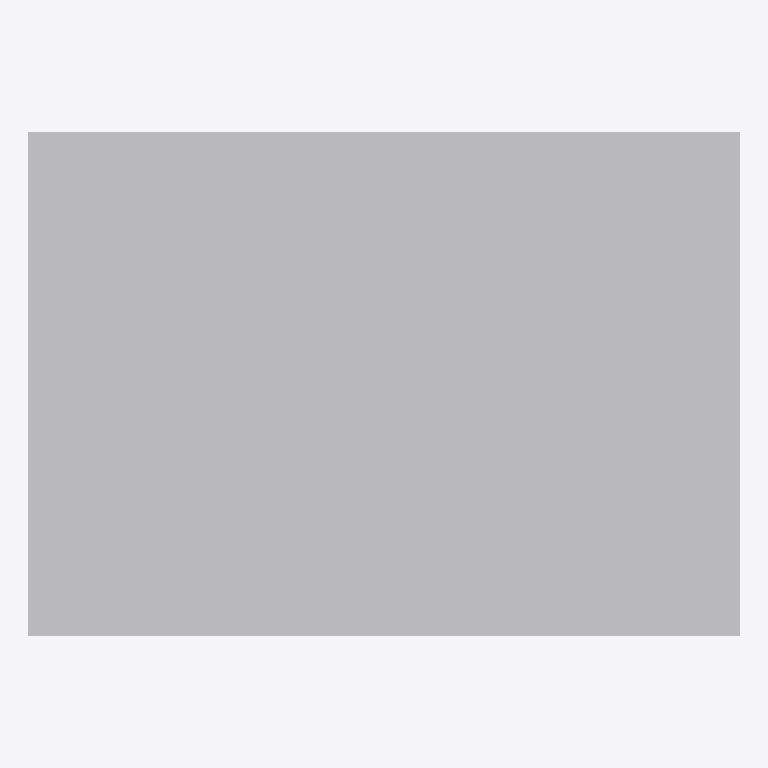
Plan cut of the same IFC building model at storey '1. Story' (level 3.00 m, cut at 4.40 m), seen from above with north up, elements coloured by IFC class: 1 other element (light grey). Cut surfaces are drawn darker.
Extent 17.9 m × 12.7 m × 3.3 m (x, y, z). Storeys (3): Ground Floor at 0.00 m; 1. Story at 3.00 m; 2. Story at 6.00 m. Elements (47): 16 IfcWindow, 11 IfcWall, 7 IfcBuildingElementProxy, 7 IfcDoor, 6 IfcColumn.

HEADER;
FILE_DESCRIPTION(('ViewDefinition [CoordinationView_V2.0, SurfaceGeometryAddOnView, QuantityTakeOffAddOnView, SpaceBoundary2ndLevelAddOnView]','Option [Drawing Scale: [number]]','Option [Global Unique Identifiers (GUID): Keep existing]','Option [Elements to export: Entire project]','Option [Partial Structure Display: Entire Model]','Option [IFC Domain: All]','[25 more]'),'2;1');
FILE_NAME('SuperIFC.ifc','2022-09-24T15:28:45',(''),(''),'The EXPRESS Data Manager Version 5.02.0100.09 : 26 Sep 2013','IFC file generated by GRAPHISOFT ARCHICAD-64 22.0.0 INT FULL Windows version (IFC add-on version: 7000 INT FULL).','');
FILE_SCHEMA(('IFC2X3'));
ENDSEC;
DATA;
#68=IFCPROJECT('344O7vICcwH8qAEnwJDjSU',#12,'Project',$,$,$,$,(#65),#52);
#85=IFCSITE('20FpTZCqJy2vhVJYtjuIce',#12,'Site',$,$,#82,$,$,.ELEMENT.,$,$,$,$,$);
#118=IFCBUILDING('00tMo7QcxqWdIGvc4sMN2A',#12,'Building',$,$,#116,$,$,.ELEMENT.,$,$,$);
#140=IFCBUILDINGSTOREY('1oZ0wPs_PE8ANCPg3bIs4j',#12,'Ground Floor',$,$,#138,$,$,.ELEMENT.,0.0);
#31730=IFCBUILDINGSTOREY('2F0V3QPDDFMRTpJqxqPeZR',#12,'1. Story',$,$,#31729,$,$,.ELEMENT.,3000.0);
#31751=IFCBUILDINGSTOREY('3y21AUC9X4yAqzLGUny16E',#12,'2. Story',$,$,#31750,$,$,.ELEMENT.,6000.0);
#21192=IFCBUILDINGELEMENTPROXY('2gX3z0cO1E18WWaQeg2zO0',#12,'SLA - 003',$,$,#20863,#21183,'AA843F40-9980-4E04-8820-91AA2A0BD600',$);
ENDSEC;